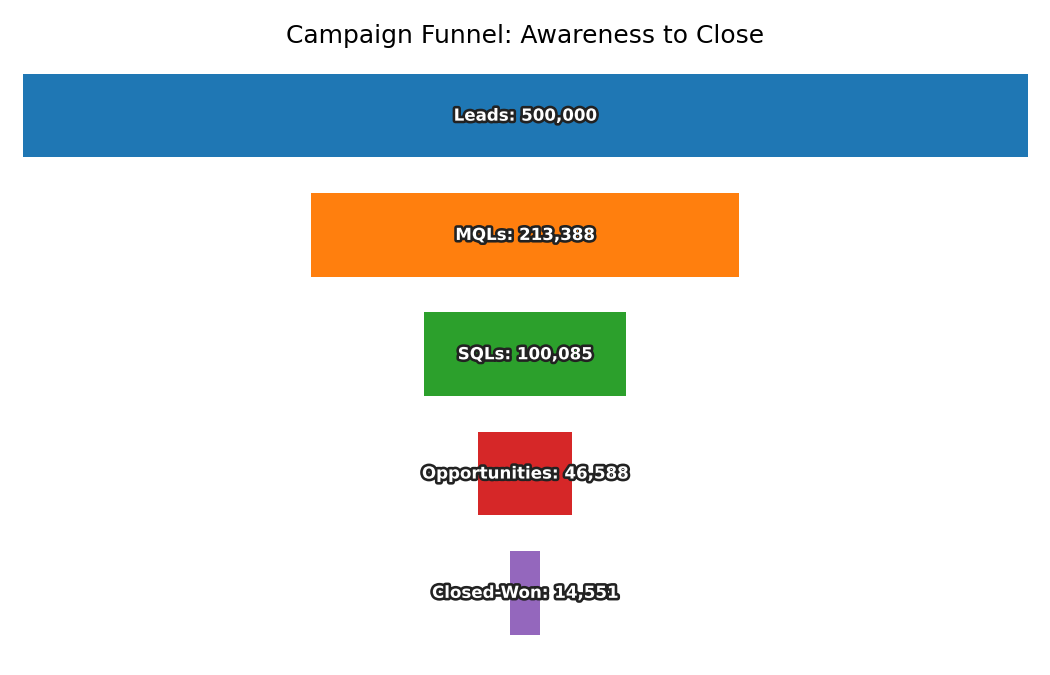

Values plotted in this chart, from the file beside it:
Stage, Count
Leads, 500000
MQLs, 213388
SQLs, 100085
Opportunities, 46588
Closed-Won, 14551
